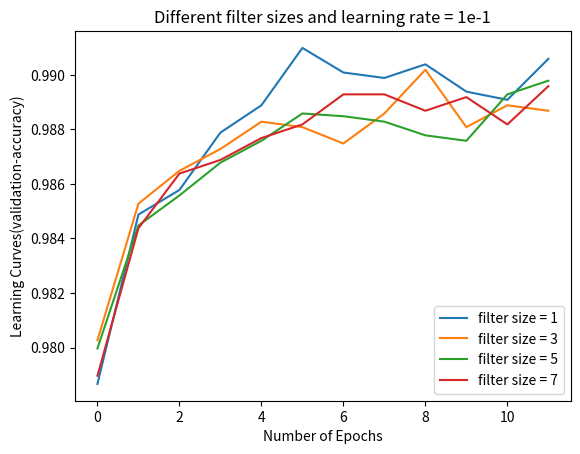

Reproduce this figure in Python.
import matplotlib.pyplot as plt
import numpy as np

#learning rate 1e-1

filter_size_1 = [0.9786658653846154, 0.9848758012820513, 0.9857772435897436, 0.9878806089743589, 0.9888822115384616, 0.9909855769230769, 0.9900841346153846, 0.9898838141025641, 0.9903846153846154, 0.9893830128205128, 0.989082532051282, 0.9905849358974359]

filter_size_3 = [0.9802684294871795, 0.9852764423076923, 0.9864783653846154, 0.9872796474358975, 0.98828125, 0.9880809294871795, 0.987479967948718, 0.9885817307692307, 0.9901842948717948, 0.9880809294871795, 0.9888822115384616, 0.9886818910256411]

filter_size_5 = [0.9799679487179487, 0.9844751602564102, 0.9855769230769231, 0.9867788461538461, 0.9875801282051282, 0.9885817307692307, 0.9884815705128205, 0.98828125, 0.9877804487179487, 0.9875801282051282, 0.9892828525641025, 0.9897836538461539]

filter_size_7 = [0.9789663461538461, 0.984375, 0.9863782051282052, 0.9868790064102564, 0.9876802884615384, 0.9881810897435898, 0.9892828525641025, 0.9892828525641025, 0.9886818910256411, 0.9891826923076923, 0.9881810897435898, 0.9895833333333334]

epochs = np.arange(0,12)

plt.plot(epochs,filter_size_1,label = 'filter size = 1' )
plt.plot(epochs,filter_size_3,label = 'filter size = 3' )
plt.plot(epochs,filter_size_5,label = 'filter size = 5' )
plt.plot(epochs,filter_size_7,label = 'filter size = 7' )
plt.title("Different filter sizes and learning rate = 1e-1")
plt.legend(loc='lower right')
plt.xlabel("Number of Epochs")
plt.ylabel("Learning Curves(validation-accuracy)")

plt.show()
